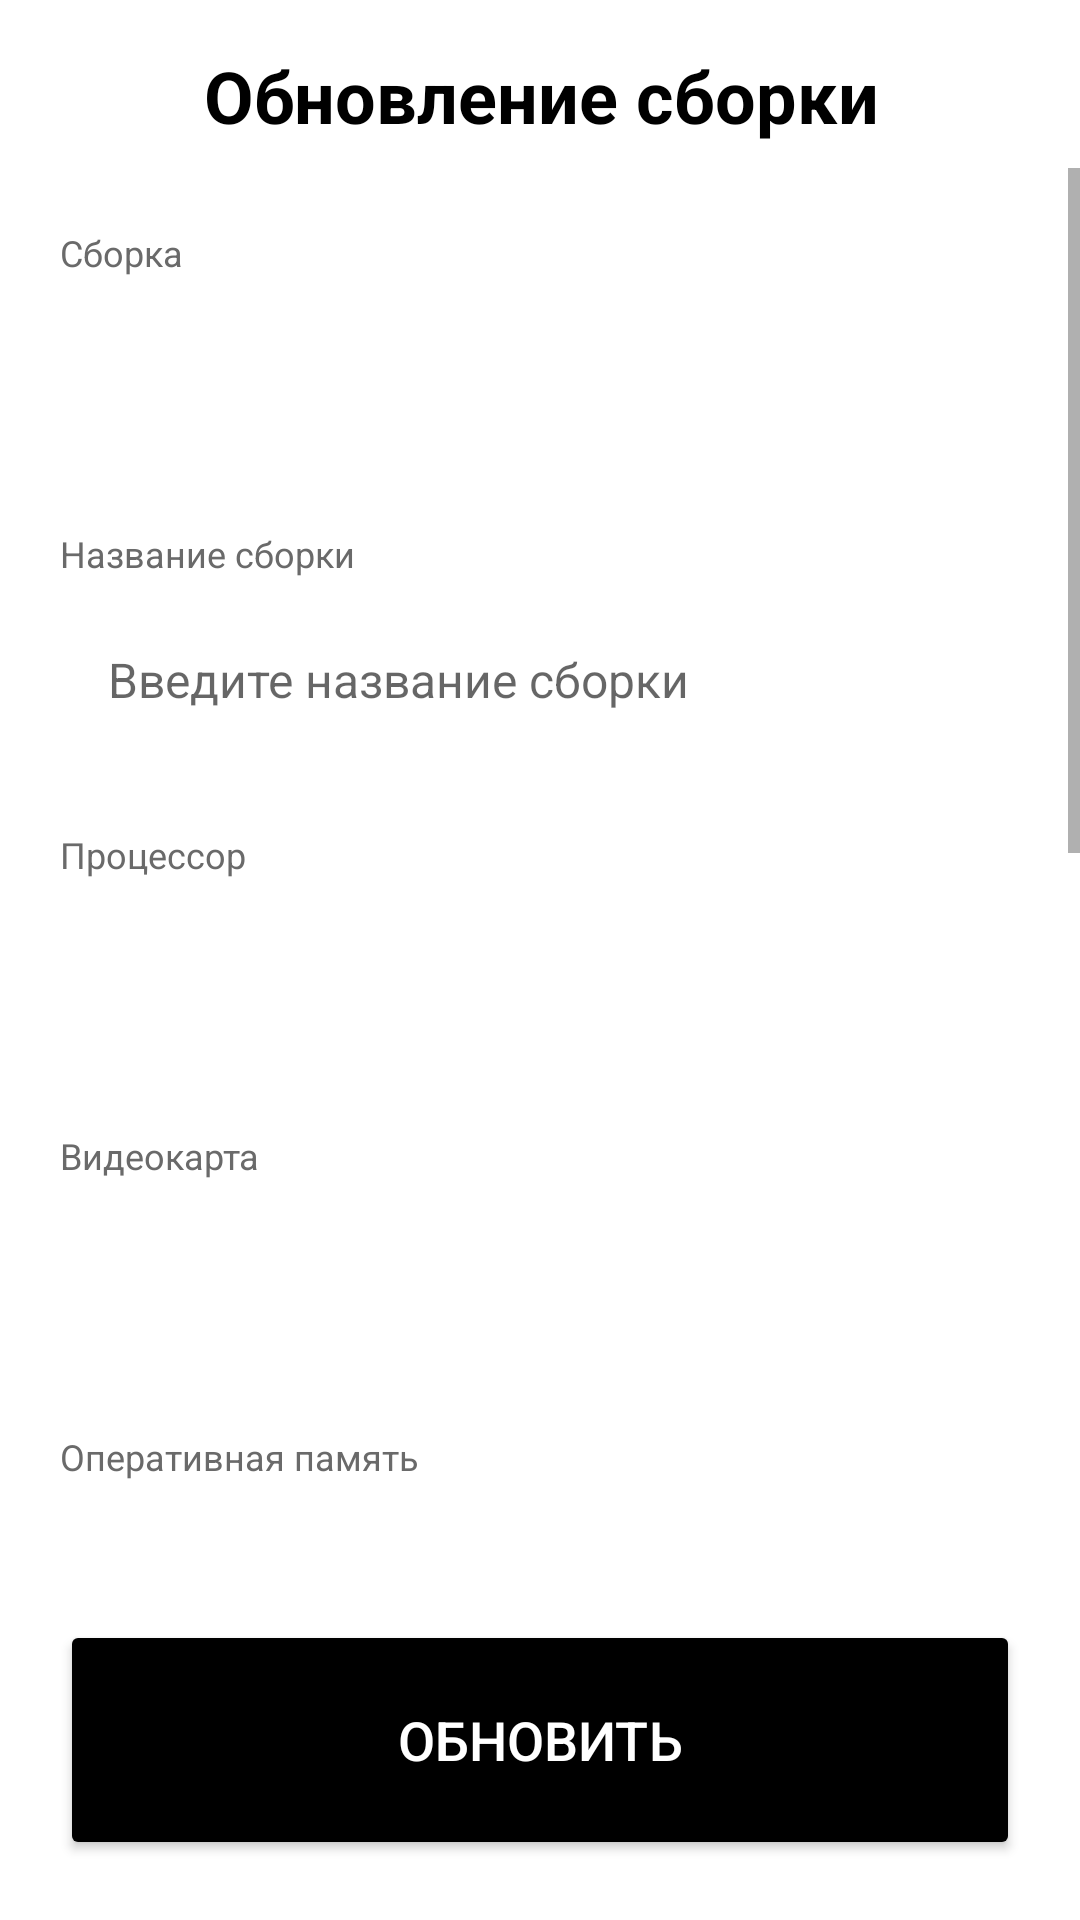

Produce the Android XML layout that renders to this screen, including the resource entries it uses.
<!-- AndroidManifest.xml: application theme AppTheme -->
<!-- res/layout/activity_update_config.xml -->
<?xml version="1.0" encoding="utf-8"?>
<androidx.constraintlayout.widget.ConstraintLayout
    xmlns:android="http://schemas.android.com/apk/res/android"
    xmlns:app="http://schemas.android.com/apk/res-auto"
    xmlns:tools="http://schemas.android.com/tools"
    android:layout_width="match_parent"
    android:layout_height="match_parent"
    android:background="@color/white"
    tools:context=".UpdateConfigActivity">

    
    <LinearLayout
        android:id="@+id/top_menu"
        android:layout_width="0dp"
        android:layout_height="wrap_content"
        android:orientation="horizontal"
        android:layout_margin="8dp"
        android:elevation="4dp"
        app:layout_constraintTop_toTopOf="parent"
        app:layout_constraintStart_toStartOf="parent"
        app:layout_constraintEnd_toEndOf="parent">

        <ImageButton
            android:id="@+id/back_button"
            android:layout_width="48dp"
            android:layout_height="48dp"
            android:background="?android:attr/selectableItemBackground"
            android:src="@drawable/ic_back_arrow_black"
            android:contentDescription="Back button"
            android:elevation="4dp"
            android:scaleType="fitCenter"
            android:adjustViewBounds="true" />

        <TextView
            android:layout_width="wrap_content"
            android:layout_height="wrap_content"
            android:text="Обновление сборки"
            android:textSize="24sp"
            android:textStyle="bold"
            android:textColor="@android:color/black"
            android:layout_gravity="center_vertical"
            android:paddingStart="12dp" />
    </LinearLayout>

    
    <ScrollView
        android:id="@+id/scroll_view"
        android:layout_width="0dp"
        android:layout_height="0dp"
        app:layout_constraintTop_toBottomOf="@id/top_menu"
        app:layout_constraintStart_toStartOf="parent"
        app:layout_constraintEnd_toEndOf="parent"
        app:layout_constraintBottom_toTopOf="@+id/button_container">

        <LinearLayout
            android:id="@+id/form_container"
            android:layout_width="match_parent"
            android:layout_height="wrap_content"
            android:orientation="vertical"
            android:padding="20dp">

            <TextView
                android:layout_width="match_parent"
                android:layout_height="wrap_content"
                android:text="Сборка"
                android:textSize="12sp"
                android:textColor="@color/light_gray"
                android:paddingBottom="4dp" />
            <Spinner
                android:id="@+id/configSelectionSpinner"
                android:layout_width="match_parent"
                android:layout_height="60dp"
                android:layout_marginBottom="20dp"
                android:background="@drawable/butt_border"
                app:popupTheme="@style/SpinnerPopupTheme"
                android:spinnerMode="dropdown"/>

            <TextView
                android:layout_width="match_parent"
                android:layout_height="wrap_content"
                android:text="Название сборки"
                android:textSize="12sp"
                android:textColor="@color/light_gray"
                android:paddingBottom="4dp" />
            <EditText
                android:id="@+id/configName"
                android:layout_width="match_parent"
                android:layout_height="60dp"
                android:layout_marginBottom="20dp"
                android:background="@drawable/butt_border"
                android:hint="Введите название сборки"
                android:paddingStart="16dp"
                android:paddingEnd="16dp"
                android:maxLines="1"
                android:singleLine="true"
                android:textSize="16sp" />

            
            <TextView
                android:layout_width="match_parent"
                android:layout_height="wrap_content"
                android:text="Процессор"
                android:textSize="12sp"
                android:textColor="@color/light_gray"
                android:paddingBottom="4dp" />
            <Spinner
                android:id="@+id/processorSpinner"
                android:layout_width="match_parent"
                android:layout_height="60dp"
                android:layout_marginBottom="20dp"
                android:background="@drawable/butt_border"
                app:popupTheme="@style/SpinnerPopupTheme"
                android:spinnerMode="dropdown" />

            <TextView
                android:layout_width="match_parent"
                android:layout_height="wrap_content"
                android:text="Видеокарта"
                android:textSize="12sp"
                android:textColor="@color/light_gray"
                android:paddingBottom="4dp" />
            <Spinner
                android:id="@+id/graphicsCardSpinner"
                android:layout_width="match_parent"
                android:layout_height="60dp"
                android:layout_marginBottom="20dp"
                android:background="@drawable/butt_border"
                app:popupTheme="@style/SpinnerPopupTheme"
                android:spinnerMode="dropdown" />

            <TextView
                android:layout_width="match_parent"
                android:layout_height="wrap_content"
                android:text="Оперативная память"
                android:textSize="12sp"
                android:textColor="@color/light_gray"
                android:paddingBottom="4dp" />
            <Spinner
                android:id="@+id/ramSpinner"
                android:layout_width="match_parent"
                android:layout_height="60dp"
                android:layout_marginBottom="20dp"
                android:background="@drawable/butt_border"
                app:popupTheme="@style/SpinnerPopupTheme"
                android:spinnerMode="dropdown" />

            <TextView
                android:layout_width="match_parent"
                android:layout_height="wrap_content"
                android:text="Материнская плата"
                android:textSize="12sp"
                android:textColor="@color/light_gray"
                android:paddingBottom="4dp" />
            <Spinner
                android:id="@+id/motherboardSpinner"
                android:layout_width="match_parent"
                android:layout_height="60dp"
                android:layout_marginBottom="20dp"
                android:background="@drawable/butt_border"
                app:popupTheme="@style/SpinnerPopupTheme"
                android:spinnerMode="dropdown" />

            <TextView
                android:layout_width="match_parent"
                android:layout_height="wrap_content"
                android:text="Диск"
                android:textSize="12sp"
                android:textColor="@color/light_gray"
                android:paddingBottom="4dp" />
            <Spinner
                android:id="@+id/storageSpinner"
                android:layout_width="match_parent"
                android:layout_height="60dp"
                android:layout_marginBottom="20dp"
                android:background="@drawable/butt_border"
                app:popupTheme="@style/SpinnerPopupTheme"
                android:spinnerMode="dropdown" />

            <TextView
                android:layout_width="match_parent"
                android:layout_height="wrap_content"
                android:text="Кулер"
                android:textSize="12sp"
                android:textColor="@color/light_gray"
                android:paddingBottom="4dp" />
            <Spinner
                android:id="@+id/coolerSpinner"
                android:layout_width="match_parent"
                android:layout_height="60dp"
                android:layout_marginBottom="20dp"
                android:background="@drawable/butt_border"
                app:popupTheme="@style/SpinnerPopupTheme"
                android:spinnerMode="dropdown" />

            <TextView
                android:layout_width="match_parent"
                android:layout_height="wrap_content"
                android:text="Корпус"
                android:textSize="12sp"
                android:textColor="@color/light_gray"
                android:paddingBottom="4dp" />
            <Spinner
                android:id="@+id/towerSpinner"
                android:layout_width="match_parent"
                android:layout_height="60dp"
                android:layout_marginBottom="20dp"
                android:background="@drawable/butt_border"
                app:popupTheme="@style/SpinnerPopupTheme"
                android:spinnerMode="dropdown" />
        </LinearLayout>
    </ScrollView>

    
    <LinearLayout
        android:id="@+id/button_container"
        android:layout_width="0dp"
        android:layout_height="wrap_content"
        android:orientation="vertical"
        android:padding="20dp"
        android:background="@color/white"
        app:layout_constraintStart_toStartOf="parent"
        app:layout_constraintEnd_toEndOf="parent"
        app:layout_constraintBottom_toBottomOf="parent">

        <Button
            android:id="@+id/updateButton"
            android:layout_width="match_parent"
            android:layout_height="80dp"
            android:text="ОБНОВИТЬ"
            android:textSize="18sp"
            android:textColor="@color/white"
            android:backgroundTint="@color/black"
            app:cornerRadius="30dp" />
    </LinearLayout>
</androidx.constraintlayout.widget.ConstraintLayout>
<!-- resources referenced by this layout -->
<resources>
  <color name="black">#FF000000</color>
  <color name="light_gray">#6A6A6A</color>
  <color name="white">#FFFFFFFF</color>
  <style name="SpinnerPopupTheme" parent="Theme.AppCompat.Light.DarkActionBar">
          <item name="android:popupBackground">@color/popUp</item>
      </style>
  <style name="AppTheme" parent="Theme.MaterialComponents.DayNight.NoActionBar">
          
          <item name="colorControlActivated">#0080FF</item>
          
          <item name="android:textColorHighlight">#96BFFF</item>
      </style>
  <color name="popUp">#666666</color>
</resources>
